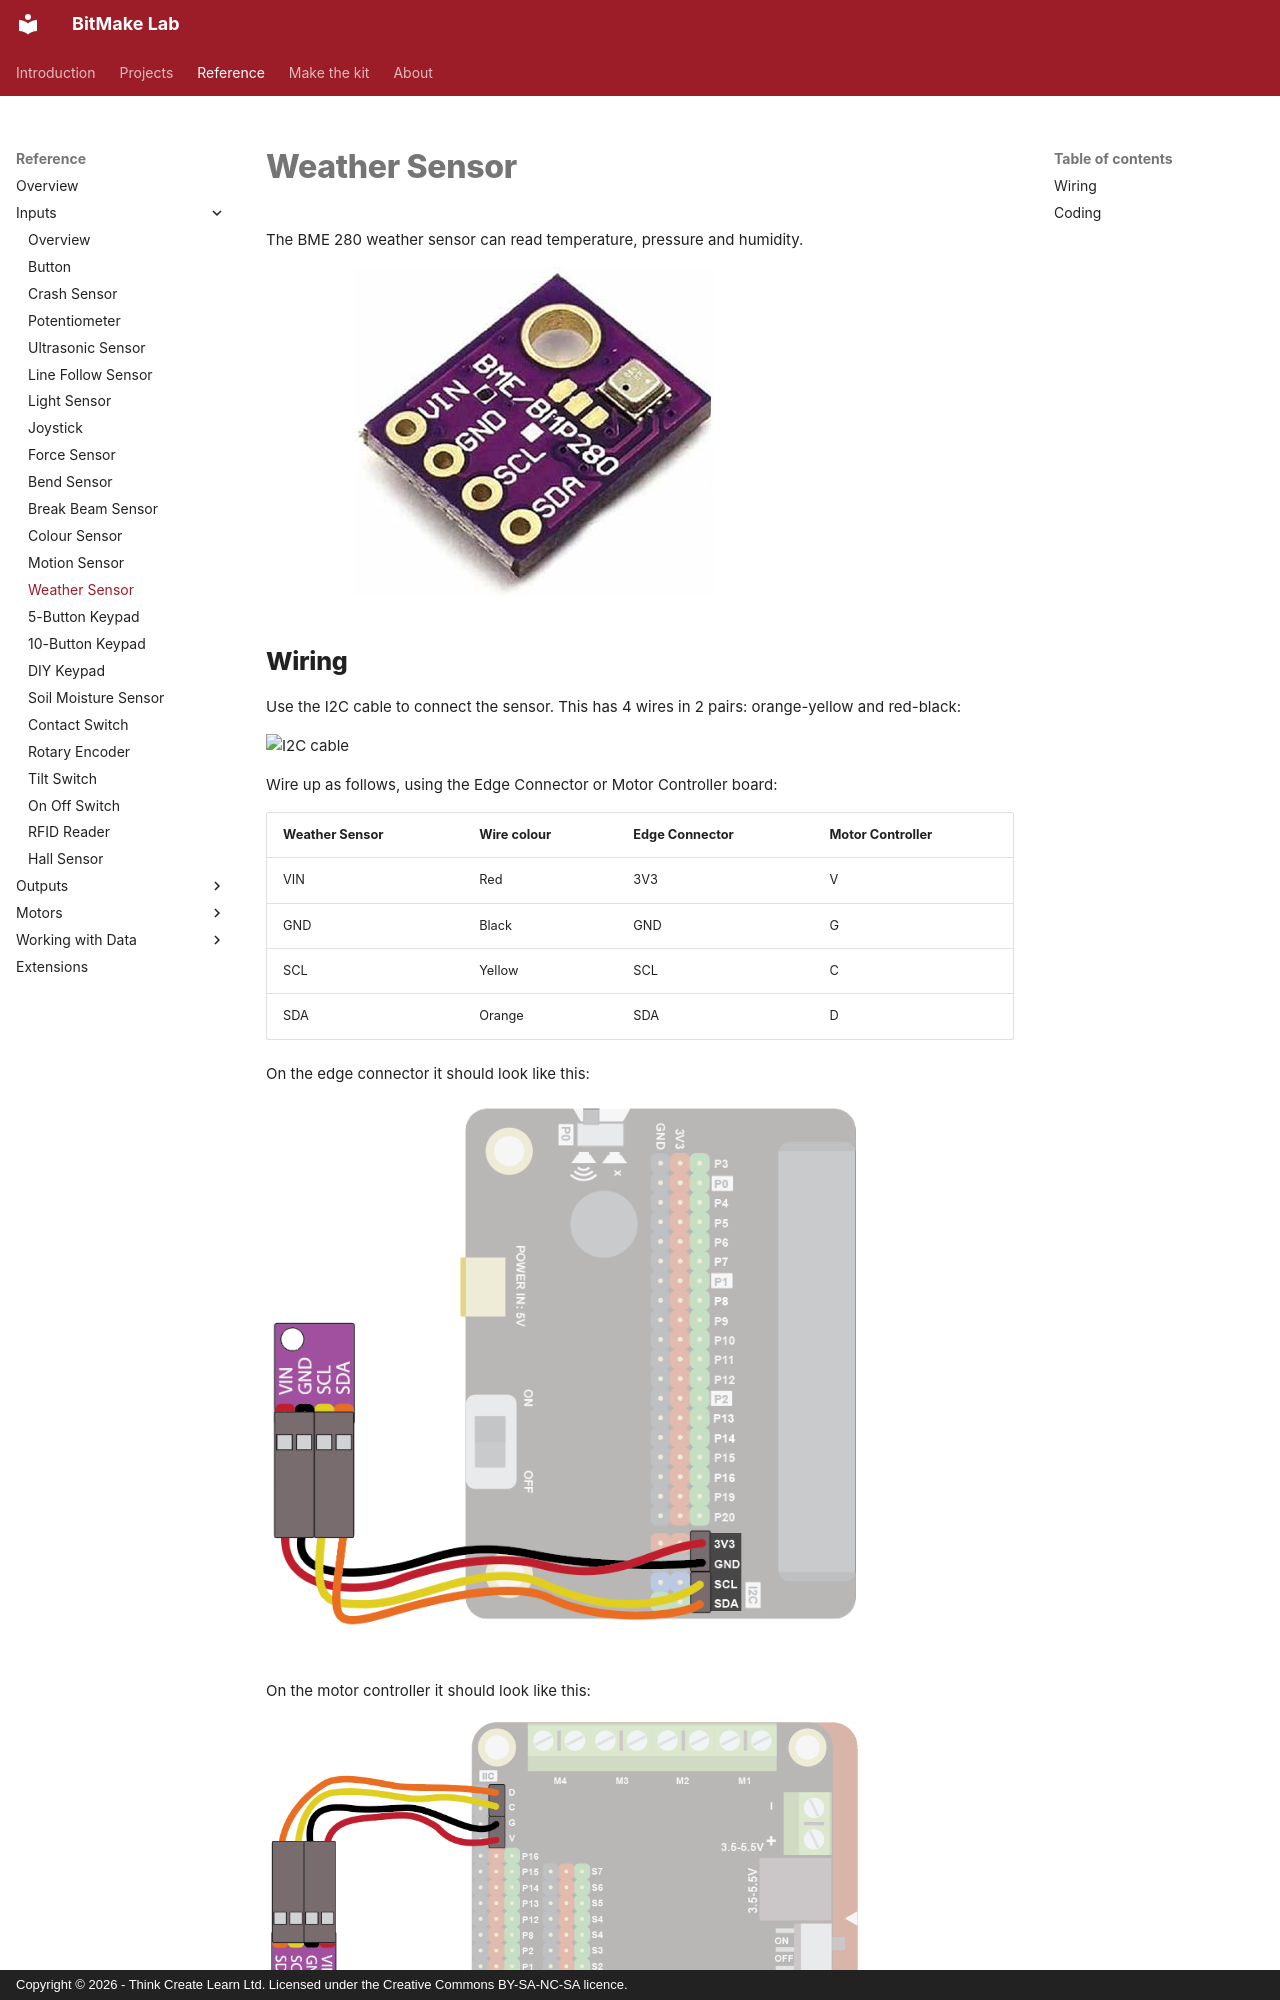

repository: lewfer/Website-BitMakeLab · page: reference/inputs/weather-sensor/index.html · generator: mkdocs · copyright: Copyright © 2026 - Think Create Learn Ltd. Licensed under the Creative Commons BY-SA-NC-SA licence.

The BME 280 weather sensor can read temperature, pressure and humidity.

![Weather Sensor](index.jpg)

## Wiring
Use the I2C cable to connect the sensor.  This has 4 wires in 2 pairs: orange-yellow and red-black:

![I2C cable](../../../assets/i2c-cable.jpg){ width=400 }

Wire up as follows, using the Edge Connector or Motor Controller board:

|Weather Sensor     | Wire colour           | Edge Connector | Motor Controller |
| :---------------- | :-------------------- | :------------- | :--------------- |
|VIN                | Red                   | 3V3            | V                |
|GND                | Black                 | GND            | G                |
|SCL                | Yellow                | SCL            | C                |
|SDA                | Orange                | SDA            | D                |

On the edge connector it should look like this:

![Wiring](wiring-edge.png){ width=600 }

On the motor controller it should look like this:

![Wiring](wiring-motor.png){ width=600 }
